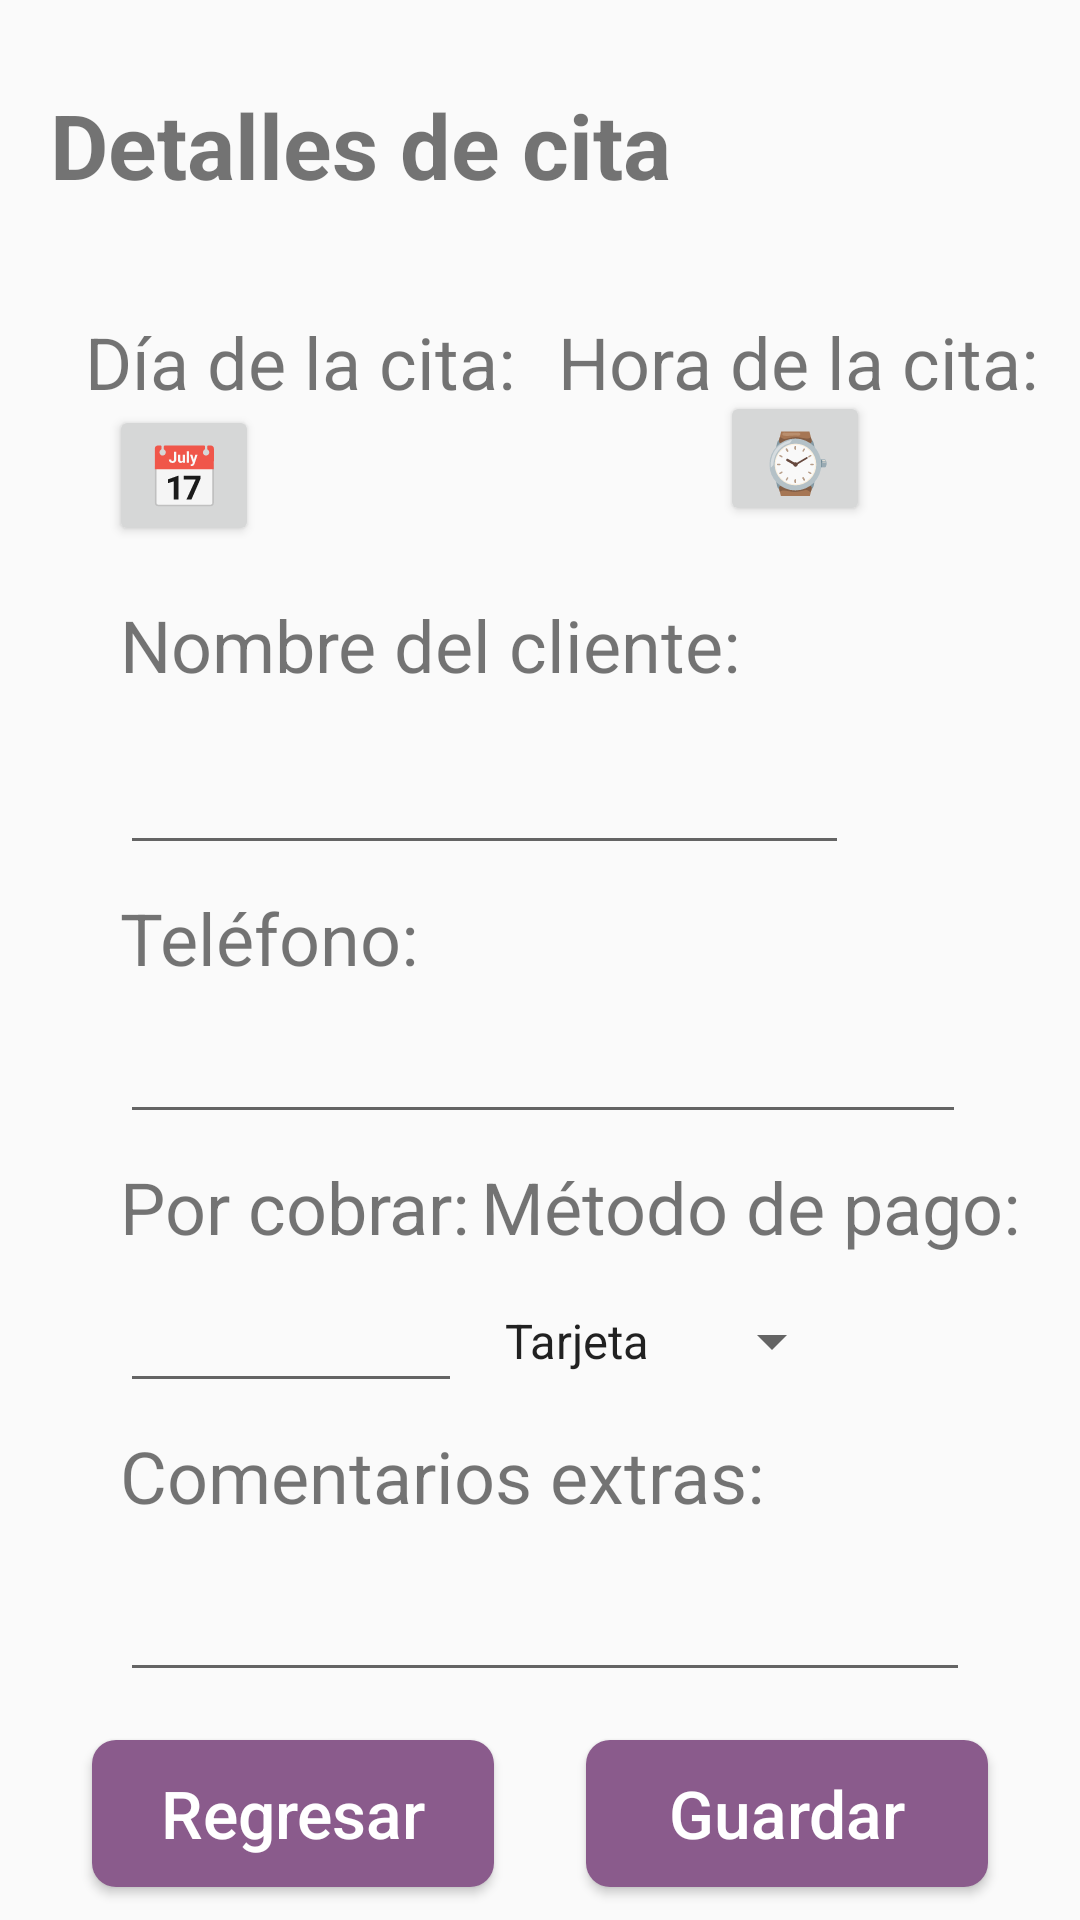

The Android layout XML behind this screen, and the referenced resources:
<!-- AndroidManifest.xml: application theme AppTheme -->
<!-- res/layout/activity_acciones_cita.xml -->
<?xml version="1.0" encoding="utf-8"?>
<androidx.constraintlayout.widget.ConstraintLayout xmlns:android="http://schemas.android.com/apk/res/android"
    xmlns:app="http://schemas.android.com/apk/res-auto"
    xmlns:tools="http://schemas.android.com/tools"
    android:layout_width="match_parent"
    android:layout_height="match_parent"
    tools:context=".AccionesCita">

    <Spinner
        android:id="@+id/metodo_p2"
        android:layout_width="wrap_content"
        android:layout_height="wrap_content"
        android:layout_marginTop="8dp"
        android:entries="@array/opciones"
        app:layout_constraintBottom_toBottomOf="@+id/cobro3"
        app:layout_constraintStart_toStartOf="@+id/textView28"
        app:layout_constraintTop_toBottomOf="@+id/textView28" />

    <Button
        android:id="@+id/regresar3"
        android:layout_width="134dp"
        android:layout_height="49dp"
        android:layout_marginTop="16dp"
        android:background="@drawable/rounded_colors"
        android:text="Regresar"
        android:textAllCaps="false"
        android:textColor="#FFFFFF"
        android:textSize="22sp"
        app:layout_constraintStart_toStartOf="parent"
        app:layout_constraintTop_toBottomOf="@+id/comentarios3"
        app:layout_constraintEnd_toStartOf="@+id/guardar"
        />

    <EditText
        android:id="@+id/comentarios3"
        android:layout_width="wrap_content"
        android:layout_height="wrap_content"
        android:layout_marginTop="8dp"
        android:ems="10"
        android:inputType="textPersonName"
        android:textSize="24sp"
        app:layout_constraintStart_toStartOf="@+id/textView29"
        app:layout_constraintTop_toBottomOf="@+id/textView29" />

    <TextView
        android:id="@+id/textView29"
        android:layout_width="247dp"
        android:layout_height="31dp"
        android:layout_marginTop="8dp"
        android:text="Comentarios extras:"
        android:textSize="24sp"
        app:layout_constraintStart_toStartOf="@+id/cobro3"
        app:layout_constraintTop_toBottomOf="@+id/cobro3" />

    <TextView
        android:id="@+id/textView28"
        android:layout_width="wrap_content"
        android:layout_height="wrap_content"
        android:layout_marginEnd="16dp"
        android:text="Método de pago:"
        android:textSize="24sp"
        app:layout_constraintBottom_toBottomOf="@+id/textView27"
        app:layout_constraintEnd_toEndOf="parent"
        app:layout_constraintStart_toEndOf="@+id/textView27"
        app:layout_constraintTop_toTopOf="@+id/textView27" />

    <EditText
        android:id="@+id/cobro3"
        android:layout_width="114dp"
        android:layout_height="wrap_content"
        android:layout_marginTop="8dp"
        android:ems="10"
        android:inputType="numberDecimal"
        app:layout_constraintStart_toStartOf="@+id/textView27"
        app:layout_constraintTop_toBottomOf="@+id/textView27" />

    <TextView
        android:id="@+id/textView27"
        android:layout_width="wrap_content"
        android:layout_height="wrap_content"
        android:layout_marginTop="8dp"
        android:text="Por cobrar:"
        android:textSize="24sp"
        app:layout_constraintStart_toStartOf="@+id/telefono3"
        app:layout_constraintTop_toBottomOf="@+id/telefono3" />

    <EditText
        android:id="@+id/telefono3"
        android:layout_width="282dp"
        android:layout_height="wrap_content"
        android:layout_marginTop="8dp"
        android:ems="10"
        android:inputType="phone"
        app:layout_constraintStart_toStartOf="@+id/textView26"
        app:layout_constraintTop_toBottomOf="@+id/textView26" />

    <TextView
        android:id="@+id/textView26"
        android:layout_width="wrap_content"
        android:layout_height="wrap_content"
        android:layout_marginTop="8dp"
        android:text="Teléfono:"
        android:textSize="24sp"
        app:layout_constraintStart_toStartOf="@+id/nombre_cliente3"
        app:layout_constraintTop_toBottomOf="@+id/nombre_cliente3" />

    <EditText
        android:id="@+id/nombre_cliente3"
        android:layout_width="243dp"
        android:layout_height="wrap_content"
        android:layout_marginTop="8dp"
        android:ems="10"
        android:inputType="textPersonName"
        android:textSize="24sp"
        app:layout_constraintStart_toStartOf="@+id/textView24"
        app:layout_constraintTop_toBottomOf="@+id/textView24" />

    <Button
        android:id="@+id/sel_hora3"
        android:layout_width="50dp"
        android:layout_height="45dp"
        android:layout_marginEnd="16dp"
        android:onClick="abrirHora"
        android:text="⌚"
        android:textAllCaps="false"
        android:textSize="20sp"
        app:layout_constraintBottom_toBottomOf="@+id/textview_hora3"
        app:layout_constraintEnd_toEndOf="parent"
        app:layout_constraintStart_toEndOf="@+id/textview_hora3"
        app:layout_constraintTop_toTopOf="@+id/textview_hora3" />

    <TextView
        android:id="@+id/textview_hora3"
        android:layout_width="wrap_content"
        android:layout_height="wrap_content"
        android:layout_marginTop="4dp"
        android:enabled="false"
        android:textColor="#131313"
        android:textSize="18sp"
        app:layout_constraintEnd_toEndOf="@+id/textView22"
        app:layout_constraintHorizontal_bias="0.0"
        app:layout_constraintStart_toStartOf="@+id/textView22"
        app:layout_constraintTop_toBottomOf="@+id/textView22" />

    <TextView
        android:id="@+id/textview_dia3"
        android:layout_width="wrap_content"
        android:layout_height="34dp"
        android:layout_marginTop="4dp"
        android:enabled="false"
        android:onClick="abrirHora"
        android:textColor="#131313"
        android:textSize="18sp"
        app:layout_constraintEnd_toEndOf="@+id/textView23"
        app:layout_constraintHorizontal_bias="0.0"
        app:layout_constraintStart_toStartOf="@+id/textView23"
        app:layout_constraintTop_toBottomOf="@+id/textView23" />

    <TextView
        android:id="@+id/textView22"
        android:layout_width="wrap_content"
        android:layout_height="wrap_content"
        android:text="Hora de la cita:"
        android:textSize="24sp"
        app:layout_constraintBottom_toBottomOf="@+id/textView23"
        app:layout_constraintEnd_toEndOf="parent"
        app:layout_constraintStart_toEndOf="@+id/textView23"
        app:layout_constraintTop_toTopOf="@+id/textView23" />

    <TextView
        android:id="@+id/textView12"
        android:layout_width="wrap_content"
        android:layout_height="wrap_content"
        android:layout_marginTop="28dp"
        android:text="Detalles de cita"
        android:textColorLink="#8A5B8C"
        android:textSize="30sp"
        android:textStyle="bold"
        app:layout_constraintEnd_toEndOf="parent"
        app:layout_constraintHorizontal_bias="0.108"
        app:layout_constraintStart_toStartOf="parent"
        app:layout_constraintTop_toTopOf="parent" />

    <TextView
        android:id="@+id/textView23"
        android:layout_width="wrap_content"
        android:layout_height="wrap_content"
        android:layout_marginTop="36dp"
        android:text="Día de la cita:"
        android:textSize="24sp"
        app:layout_constraintEnd_toEndOf="parent"
        app:layout_constraintHorizontal_bias="0.13"
        app:layout_constraintStart_toStartOf="parent"
        app:layout_constraintTop_toBottomOf="@+id/textView12" />

    <Button
        android:id="@+id/sel_dia3"
        android:layout_width="50dp"
        android:layout_height="47dp"
        android:layout_marginStart="8dp"
        android:onClick="abrirCalendario"
        android:text="📅"
        android:textAllCaps="false"
        android:textSize="20sp"
        app:layout_constraintBottom_toBottomOf="@+id/textview_dia3"
        app:layout_constraintStart_toEndOf="@+id/textview_dia3"
        app:layout_constraintTop_toTopOf="@+id/textview_dia3"
        app:layout_constraintVertical_bias="0.461" />

    <TextView
        android:id="@+id/textView24"
        android:layout_width="wrap_content"
        android:layout_height="wrap_content"
        android:layout_marginStart="40dp"
        android:layout_marginTop="24dp"
        android:text="Nombre del cliente:"
        android:textSize="24sp"
        app:layout_constraintStart_toStartOf="parent"
        app:layout_constraintTop_toBottomOf="@+id/textview_dia3" />

    <Button
        android:id="@+id/guardar"
        android:layout_width="134dp"
        android:layout_height="49dp"
        android:background="@drawable/rounded_colors"
        android:text="Guardar"
        android:textAllCaps="false"
        android:textColor="#fff"
        android:textSize="22sp"
        app:layout_constraintBottom_toBottomOf="@+id/regresar3"
        app:layout_constraintEnd_toEndOf="parent"
        app:layout_constraintStart_toEndOf="@+id/regresar3"
        app:layout_constraintTop_toTopOf="@+id/regresar3" />

    <Button
        android:id="@+id/borrar"
        android:layout_width="134dp"
        android:layout_height="49dp"
        android:layout_marginTop="12dp"
        android:layout_marginBottom="16dp"
        android:background="@drawable/rounded_colors"
        android:text="Borrar cita"
        android:textAllCaps="false"
        android:textColor="#fff"
        android:textSize="22sp"
        app:layout_constraintBottom_toBottomOf="parent"
        app:layout_constraintEnd_toStartOf="@+id/hecho"
        app:layout_constraintStart_toStartOf="parent"
        app:layout_constraintTop_toBottomOf="@+id/regresar3" />

    <Button
        android:id="@+id/hecho"
        android:layout_width="134dp"
        android:layout_height="49dp"
        android:background="@drawable/rounded_colors"
        android:text="Atendida"
        android:textAllCaps="false"
        android:textColor="#fff"
        android:textSize="22sp"
        app:layout_constraintBottom_toBottomOf="@+id/borrar"
        app:layout_constraintEnd_toEndOf="parent"
        app:layout_constraintStart_toEndOf="@+id/borrar"
        app:layout_constraintTop_toTopOf="@+id/borrar" />

</androidx.constraintlayout.widget.ConstraintLayout>
<!-- resources referenced by this layout -->
<resources>
  <string-array name="opciones">
          <item>Tarjeta</item>
          <item>Efectivo</item>
      </string-array>
  <!-- drawable rounded_colors (drawable) -->
  <?xml version="1.0" encoding="utf-8"?>
  <shape xmlns:android="http://schemas.android.com/apk/res/android">
      <corners android:radius="8dp" />
      <solid android:color="#8A5B8C"/>
  </shape>
  <style name="AppTheme" parent="Theme.AppCompat.Light.DarkActionBar">
          
          <item name="colorPrimary">@color/morado</item>
          <item name="colorPrimaryDark">@color/morado</item>
          <item name="colorAccent">@color/colorAccent</item>
      </style>
  <color name="morado">#8A5B8C</color>
  <color name="colorAccent">#D81B60</color>
</resources>
